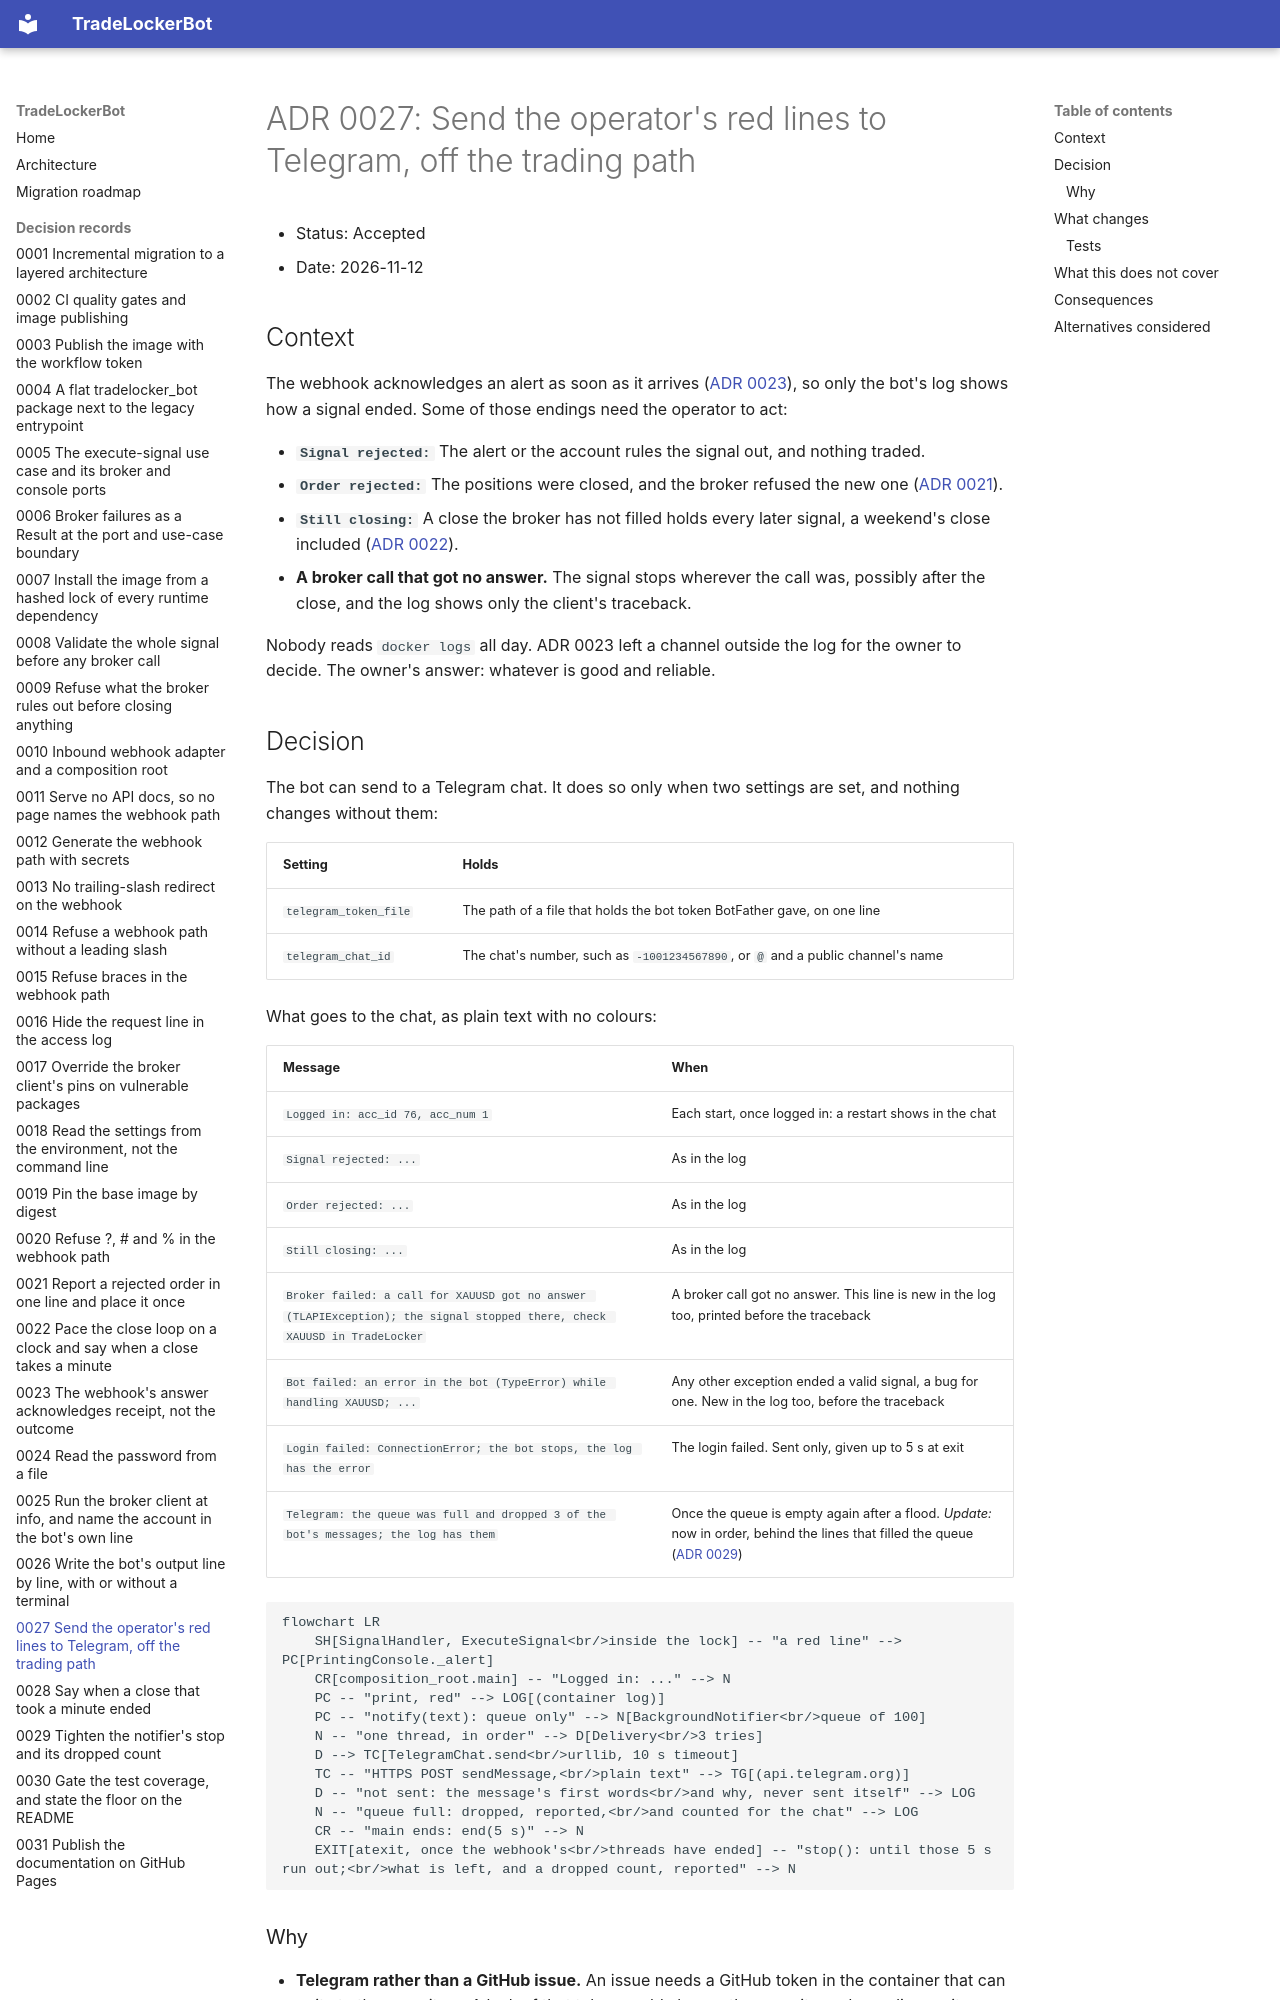

repository: Akinzou/TradeLockerBot · page: adr/0027-send-the-red-lines-to-telegram/index.html · generator: mkdocs

# ADR 0027: Send the operator's red lines to Telegram, off the trading path

- Status: Accepted
- Date: 2026-11-12

## Context

The webhook acknowledges an alert as soon as it arrives
([ADR 0023](0023-the-webhook-answer-acknowledges-receipt.md)), so only
the bot's log shows how a signal ended. Some of those endings need the
operator to act:

- **`Signal rejected:`** The alert or the account rules the signal out,
  and nothing traded.
- **`Order rejected:`** The positions were closed, and the broker refused
  the new one ([ADR 0021](0021-report-a-rejected-order-and-place-it-once.md)).
- **`Still closing:`** A close the broker has not filled holds every later
  signal, a weekend's close included
  ([ADR 0022](0022-pace-the-close-loop-on-a-clock.md)).
- **A broker call that got no answer.** The signal stops wherever the
  call was, possibly after the close, and the log shows only the client's
  traceback.

Nobody reads `docker logs` all day. ADR 0023 left a channel outside the
log for the owner to decide. The owner's answer: whatever is good and
reliable.

## Decision

The bot can send to a Telegram chat. It does so only when two settings
are set, and nothing changes without them:

| Setting               | Holds                                                                  |
|-----------------------|------------------------------------------------------------------------|
| `telegram_token_file` | The path of a file that holds the bot token BotFather gave, on one line |
| `telegram_chat_id`    | The chat's number, such as `-1001234567890`, or `@` and a public channel's name |

What goes to the chat, as plain text with no colours:

| Message                                       | When                                                  |
|-----------------------------------------------|-------------------------------------------------------|
| `Logged in: acc_id 76, acc_num 1`             | Each start, once logged in: a restart shows in the chat |
| `Signal rejected: ...`                        | As in the log                                         |
| `Order rejected: ...`                         | As in the log                                         |
| `Still closing: ...`                          | As in the log                                         |
| `Broker failed: a call for XAUUSD got no answer (TLAPIException); the signal stopped there, check XAUUSD in TradeLocker` | A broker call got no answer. This line is new in the log too, printed before the traceback |
| `Bot failed: an error in the bot (TypeError) while handling XAUUSD; ...` | Any other exception ended a valid signal, a bug for one. New in the log too, before the traceback |
| `Login failed: ConnectionError; the bot stops, the log has the error` | The login failed. Sent only, given up to 5 s at exit |
| `Telegram: the queue was full and dropped 3 of the bot's messages; the log has them` | Once the queue is empty again after a flood. *Update:* now in order, behind the lines that filled the queue ([ADR 0029](0029-tighten-the-notifiers-stop-and-dropped-count.md)) |

```mermaid
flowchart LR
    SH[SignalHandler, ExecuteSignal<br/>inside the lock] -- "a red line" --> PC[PrintingConsole._alert]
    CR[composition_root.main] -- "Logged in: ..." --> N
    PC -- "print, red" --> LOG[(container log)]
    PC -- "notify(text): queue only" --> N[BackgroundNotifier<br/>queue of 100]
    N -- "one thread, in order" --> D[Delivery<br/>3 tries]
    D --> TC[TelegramChat.send<br/>urllib, 10 s timeout]
    TC -- "HTTPS POST sendMessage,<br/>plain text" --> TG[(api.telegram.org)]
    D -- "not sent: the message's first words<br/>and why, never sent itself" --> LOG
    N -- "queue full: dropped, reported,<br/>and counted for the chat" --> LOG
    CR -- "main ends: end(5 s)" --> N
    EXIT[atexit, once the webhook's<br/>threads have ended] -- "stop(): until those 5 s run out;<br/>what is left, and a dropped count, reported" --> N
```
